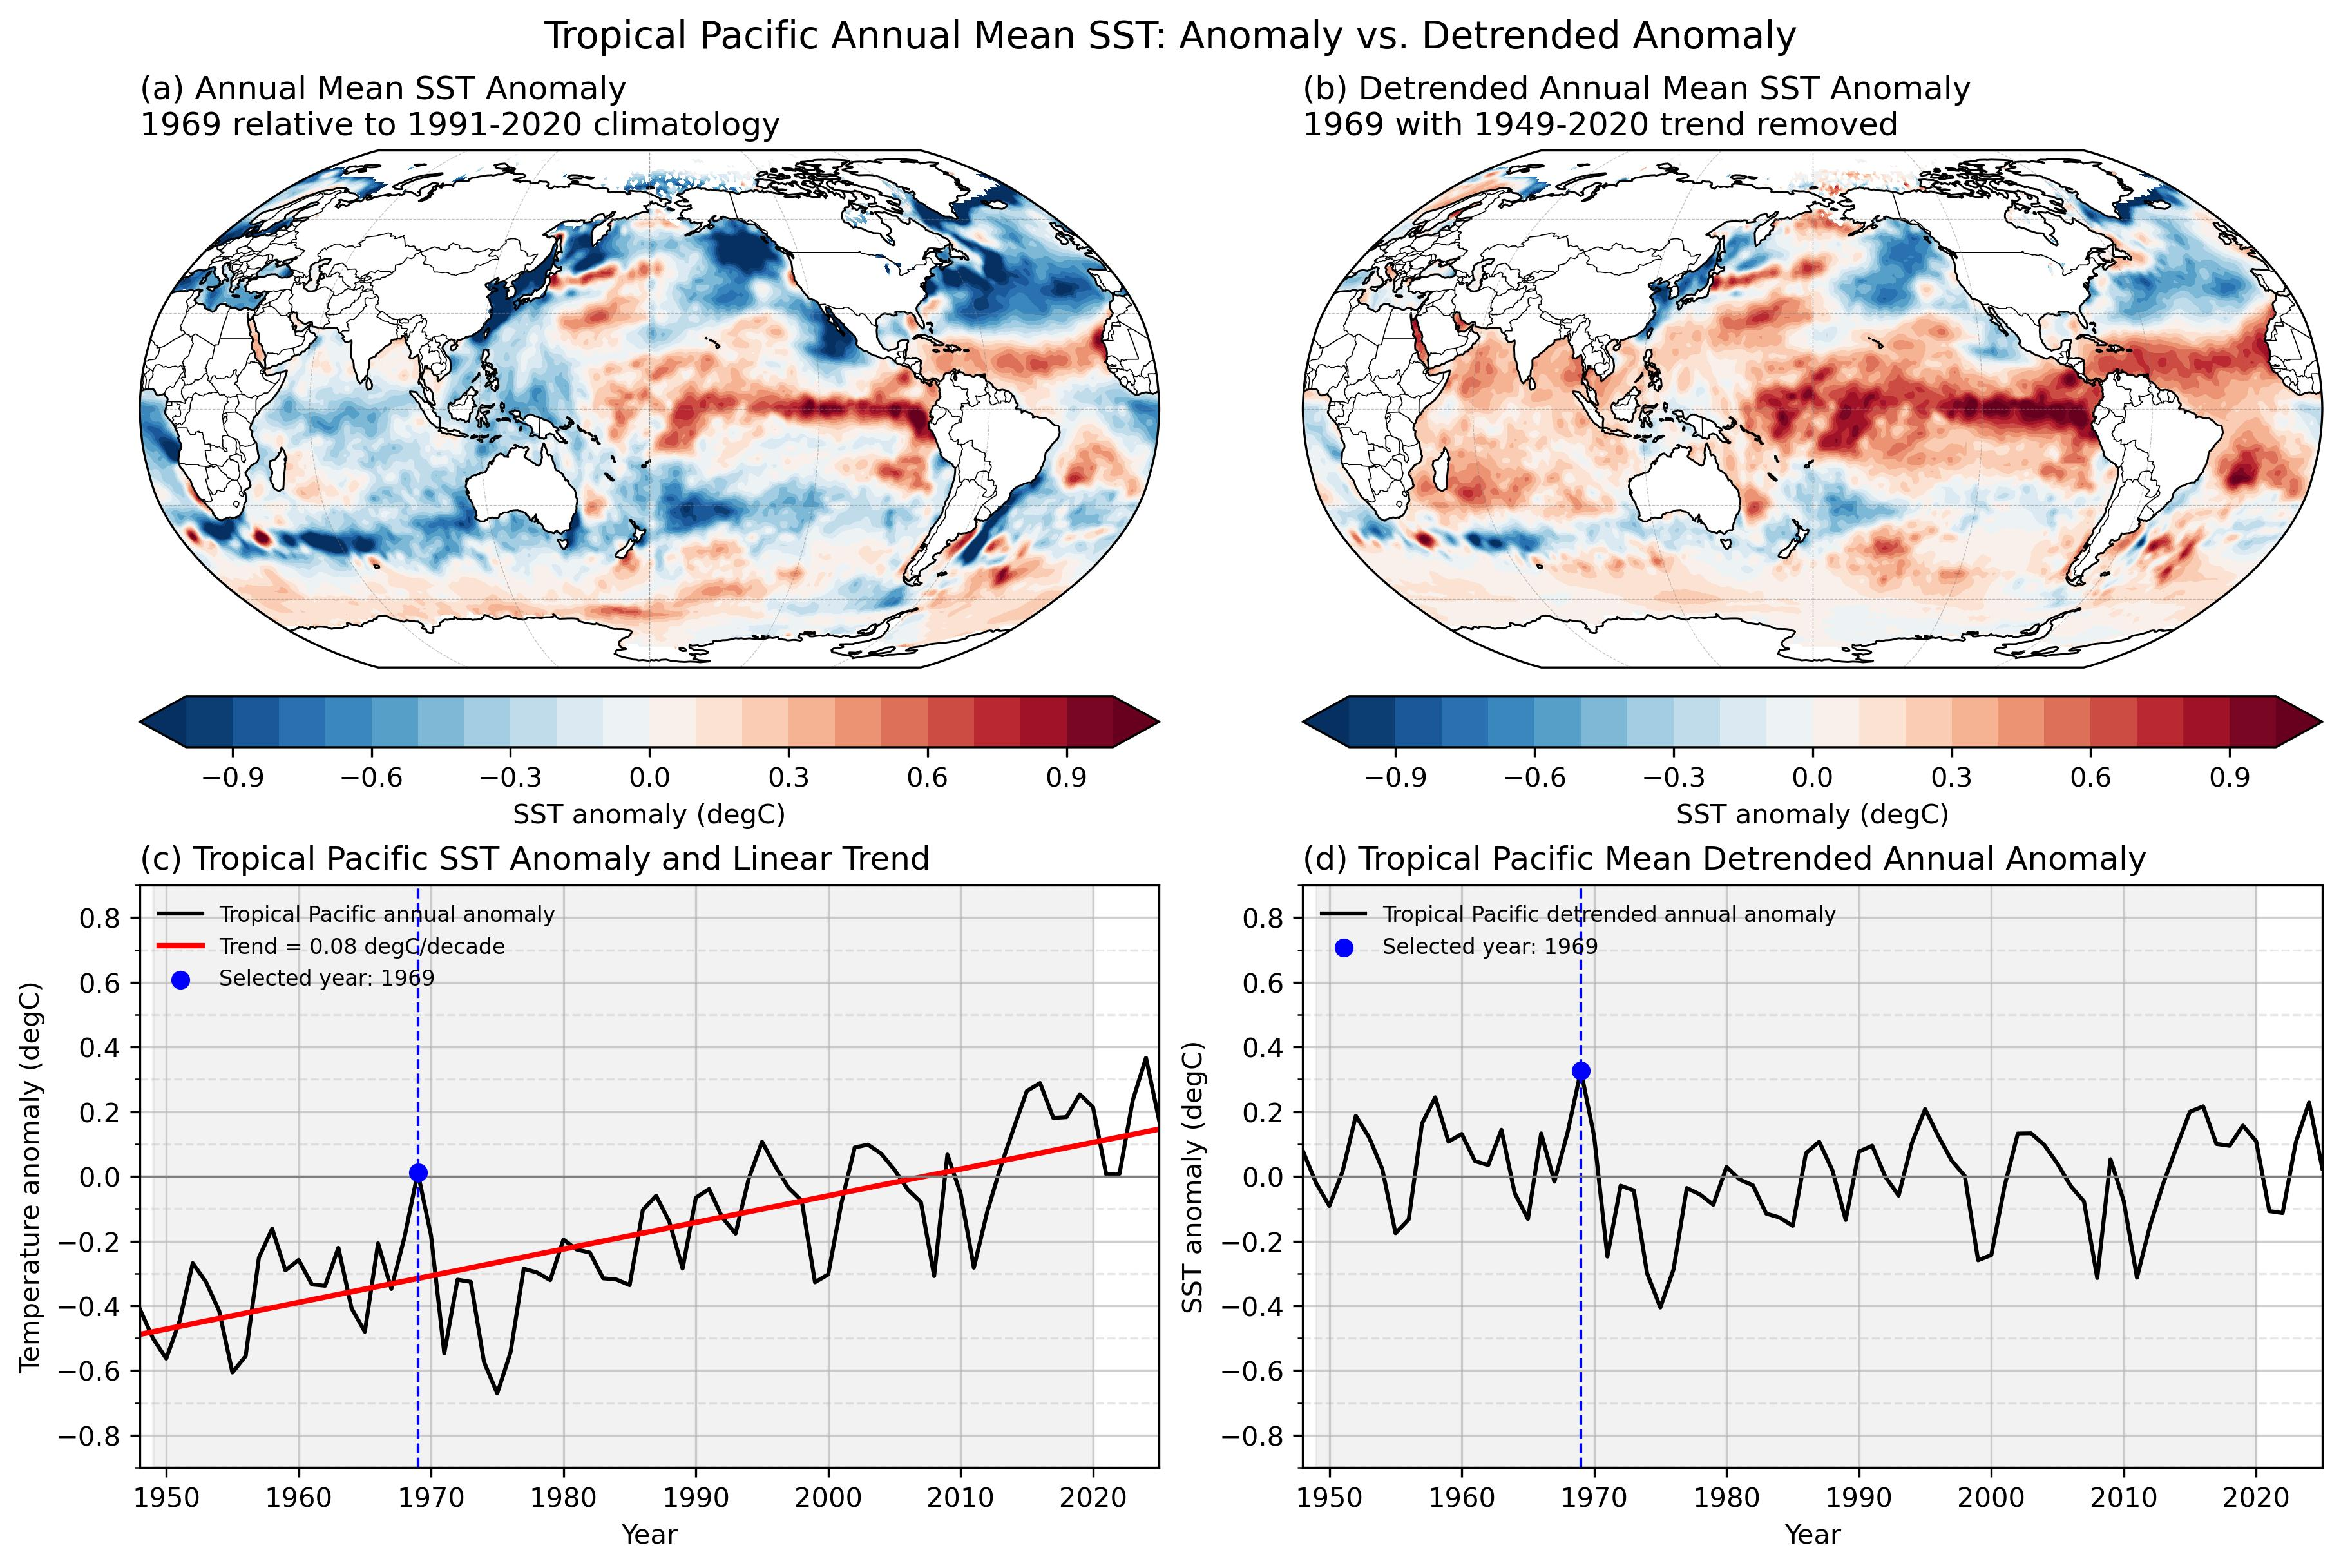

Generate this figure with Python:
# ---------------------------------------------------------
# Annual SST Anomaly vs. Detrended Anomaly
# ---------------------------------------------------------
# Purpose:
#   Compare tropical Pacific SST anomalies before and after
#   removing the long-term linear trend.
#
#   The top row shows annual mean SST anomaly maps and
#   detrended anomaly maps for a selected year. The bottom
#   row shows the corresponding Tropical Pacific mean time
#   series.
#
# Directions:
#   Complete the missing sections to:
#     1. Calculate detrended annual anomalies.
#     2. Calculate the Tropical Pacific regional mean.
#     3. Plot annual anomaly and detrended anomaly maps.
#     4. Plot the regional annual and detrended anomaly time series and
#        fitted linear trend.
#
#   The program removes the 1991–2020 monthly climatology,
#   calculates annual mean anomalies, estimates the linear
#   trend, and removes the fitted trend from the annual
#   anomaly field.
# ---------------------------------------------------------

import warnings
from pathlib import Path

import numpy as np
import xarray as xr
import matplotlib.pyplot as plt
import cartopy.crs as ccrs
import cartopy.feature as cfeature
from cartopy.util import add_cyclic_point
from matplotlib.ticker import MultipleLocator

warnings.filterwarnings(
    "ignore",
    message="invalid value encountered in create_collection",
    category=RuntimeWarning
)


# ---------------------------------------------------------
# Functions
# ---------------------------------------------------------

def regional_weighted_mean(data, lat1, lat2, lon1, lon2):
    """
    Calculate cosine-latitude-weighted regional mean.

    Parameters
    ----------
    data : xarray.DataArray
        Input data with dimensions time, lat, lon.
    lat1, lat2 : float
        Latitude range.
    lon1, lon2 : float
        Longitude range.

    Returns
    -------
    regional_mean : xarray.DataArray
        Area-averaged regional time series.
    """

    # Rename coordinates if necessary
    if "latitude" in data.coords:
      data = data.rename({"latitude": "lat"})

    if "longitude" in data.coords:
      data = data.rename({"longitude": "lon"})

    # Convert longitude system if needed
    if lon1 < 0 or lon2 < 0:
        if (data.lon > 180).any():
            data = data.assign_coords(
                lon=((data.lon + 180) % 360 - 180)
            ).sortby("lon")
    else:
       if (data.lon < 0).any():
            data = data.assign_coords(
                lon=(data.lon % 360)
            ).sortby("lon")

    # Select latitude range correctly
    if data.lat[0] > data.lat[-1]:
        dat_region = data.sel(
            lat=slice(lat1, lat2),
            lon=slice(lon1, lon2)
        )
    else:
        dat_region = data.sel(
            lat=slice(lat2, lat1),
            lon=slice(lon1, lon2)
        )

    # Cosine-latitude weighting
    weights = np.cos(np.deg2rad(dat_region.lat))

    regional_mean = dat_region.weighted(weights).mean(
        dim=("lat", "lon"),
        skipna=True
    )

    return regional_mean

def annual_anomaly(monthly_mean, clim_start="1991-01-01", clim_end="2020-12-31"):
    """Calculate annual mean anomalies relative to monthly climatology."""

    # Monthly climatology
    clim = monthly_mean.sel(time=slice(clim_start, clim_end)).groupby(
        "time.month"
    ).mean("time")

    # Monthly anomaly
    anom = monthly_mean.groupby("time.month") - clim

    # Annual mean anomaly
    anom_ann = anom.resample(time="YS").mean()
    count_ann = anom.resample(time="YS").count()

    # Keep only complete years
    anom_ann = anom_ann.where(count_ann == 12, drop=True)

    return anom_ann


def linear_detrend(da, trend_start="1949-01-01", trend_end="2020-12-31"):
    """
    Remove the full fitted linear trend from an annual anomaly field.

    This function works for both a 1-D regional time series and a
    3-D gridded field with dimensions (time, lat, lon).
    """

    # Select the period used for trend estimation
    da_fit = da.sel(time=slice(trend_start, trend_end))

    # Convert time to numeric year values
    year_fit = xr.DataArray(
        da_fit.time.dt.year.astype(float),
        dims="time",
        coords={"time": da_fit.time}
    )
    year_all = xr.DataArray(
        da.time.dt.year.astype(float),
        dims="time",
        coords={"time": da.time}
    )

    # Center the year coordinate using the trend-analysis period
    year_mean = float(year_fit.mean())
    x_fit = year_fit - year_mean
    x_all = year_all - year_mean

    # Fit linear trend at each grid point:
    # anomaly = slope * centered_year + intercept
    slope_per_year = (da_fit * x_fit).sum("time", skipna=True) / (
        x_fit ** 2
    ).sum("time", skipna=True)
    intercept = da_fit.mean("time", skipna=True)

    # Fitted linear trend line for all years
    trend_line = slope_per_year * x_all + intercept
    trend_line.name = "linear_trend"

    # Remove the full fitted trend line
    da_detrended = da - trend_line
    da_detrended.name = "detrended_anomaly"

    # Convert trend unit to degC per decade
    slope_decade = slope_per_year * 10.0
    slope_decade.name = "linear_trend_per_decade"

    return da_detrended, trend_line, slope_decade

# ---------------------------------------------------------
# Read data
# ---------------------------------------------------------
script_dir = Path(__file__).resolve().parent

# Check whether the script is inside the "solution" directory
if script_dir.name == "solution":
    repo_dir = script_dir.parents[2]
else:
    repo_dir = script_dir.parents[1]

ds_file = repo_dir / "data_raw/HadISST_sst.nc"

ds = xr.open_dataset(ds_file)

print(ds)
print("Last available time:", ds.time[-1].values)

# Select SST [degC]
sst = ds["sst"]

# Mask land and missing values
sst = sst.where(sst > -100)

# Rename coordinates to match the course examples
sst = sst.rename({
    "latitude": "lat",
    "longitude": "lon"
})

print(sst.min().values)
print(sst.max().values)

# ---------------------------------------------------------
# Analysis settings
# ---------------------------------------------------------
clim_start = "1991-01-01"
clim_end = "2020-12-31"
trend_start = "1949-01-01"
trend_end = "2020-12-31"
target_year = 1969

# ---------------------------------------------------------
# Calculate annual anomalies and detrended anomalies
# ---------------------------------------------------------
# Annual mean anomalies relative to monthly climatology
anom_ann = annual_anomaly(sst, clim_start, clim_end)
anom_ann.attrs["units"] = "degC"

#
# Step 1: Calculate detrended annual anomalies
#
# Remove the linear trend from the annual mean anomaly.
# Also save the fitted trend line and trend slope.
#
# Hint:
# linear_detrend() returns three variables:
#   1. Detrended anomaly
#   2. Fitted trend line
#   3. Linear trend (degC per decade)

anom_ann_detrended, trend_line, slope_decade = linear_detrend(
    anom_ann,
    trend_start,
    trend_end
)
anom_ann_detrended.attrs["units"] = "degC"

#
# Step 2: Calculate Tropical Pacific mean time series
#
# Define the Tropical Pacific region and calculate
# regional mean annual anomalies, detrended anomalies,
# and the fitted trend.
#
# Latitude : 20°N to 20°S
# Longitude: 120°E to 220°E

lat1, lat2 = 20, -20
lon1, lon2 = 120, 220

regional_anom = regional_weighted_mean(anom_ann, lat1, lat2, lon1, lon2)
regional_detrended = regional_weighted_mean(anom_ann_detrended, lat1, lat2, lon1, lon2)
regional_trend = regional_weighted_mean(trend_line, lat1, lat2, lon1, lon2)

# Regional trend value for the legend
# linear_detrend() returns three values:
#   detrended anomaly, trend line, and slope per decade.
# Use "_" for returned values that are not needed here.

_, _, regional_slope_decade = linear_detrend(
    regional_anom,
    trend_start,
    trend_end
)


# ---------------------------------------------------------
# Select target year for map and time-series marker
# ---------------------------------------------------------
target_time = f"{target_year}-01-01"

anom_target = anom_ann.sel(time=target_time)
detrended_target = anom_ann_detrended.sel(time=target_time)

regional_anom_target = regional_anom.sel(time=target_time)
regional_detrended_target = regional_detrended.sel(time=target_time)

print("Annual anomaly range:", float(anom_target.min()), float(anom_target.max()))
print(
    "Detrended annual anomaly range:",
    float(detrended_target.min()),
    float(detrended_target.max())
)


# ---------------------------------------------------------
# Add cyclic points to close the 0/360 longitude seam
# ---------------------------------------------------------
anom_cyclic, lon_cyclic = add_cyclic_point(
    anom_target.values,
    coord=anom_target.lon
)

detrended_cyclic, lon_cyclic = add_cyclic_point(
    detrended_target.values,
    coord=detrended_target.lon
)


# ---------------------------------------------------------
# Plot maps and tropical Pacific mean time series
# ---------------------------------------------------------
proj = ccrs.Robinson(central_longitude=180)

fig, axes = plt.subplots(
    2, 2,
    figsize=(12, 8),
    constrained_layout=True
)

# Remove the default top-row axes
axes[0, 0].remove()
axes[0, 1].remove()

# Create Cartopy axes in the same positions
axes[0, 0] = fig.add_subplot(2, 2, 1, projection=proj)
axes[0, 1] = fig.add_subplot(2, 2, 2, projection=proj)


# Use the same contour levels for both maps because both fields
# have the same unit. This makes the comparison direct.
levels = np.arange(-1, 1.1, 0.1)
cmap = "RdBu_r"

# ---------------------------------------------------------
# Panel 1: original annual anomaly map
# ---------------------------------------------------------

# Step 3: Plot the annual anomaly map
#
# Complete the contourf() function.
# Hint:
#   Use the cyclic longitude, latitude, annual anomaly,
#   contour levels, colormap, and PlateCarree transform.

cf1 = axes[0, 0].contourf(
    lon_cyclic,
    anom_target.lat,
    anom_cyclic,
    levels=levels,
    cmap=cmap,
    extend="both",
    transform=ccrs.PlateCarree()
)

axes[0, 0].set_title(
    f"(a) Annual Mean SST Anomaly\n"
    f"{target_year} relative to {clim_start[:4]}-{clim_end[:4]} climatology",
    loc="left"
)

# ---------------------------------------------------------
# Panel 2: detrended annual anomaly map
# ---------------------------------------------------------

# Step 3: Plot the detrended annual anomaly map
#
# Complete the contourf() function.
# Hint:
#   Use the cyclic longitude, latitude, annual anomaly,
#   contour levels, colormap, and PlateCarree transform.

cf2 = axes[0, 1].contourf(
    lon_cyclic,
    detrended_target.lat,
    detrended_cyclic,
    levels=levels,
    cmap=cmap,
    extend="both",
    transform=ccrs.PlateCarree()
)

axes[0, 1].set_title(
    f"(b) Detrended Annual Mean SST Anomaly\n"
    f"{target_year} with {trend_start[:4]}-{trend_end[:4]} trend removed",
    loc="left"
)

# Common map features
for ax in [axes[0, 0], axes[0, 1]]:
    ax.set_global()
    ax.coastlines(linewidth=0.7)
    ax.add_feature(cfeature.BORDERS, linewidth=0.4)
    ax.gridlines(linewidth=0.3, color="gray", alpha=0.5, linestyle="--")

# ---------------------------------------------------------
# Panel 3: regional annual anomaly and linear trend
# ---------------------------------------------------------
year = regional_anom.time.dt.year
trend_start_year = int(trend_start[:4])
trend_end_year = int(trend_end[:4])

# Step 4: Plot the annual mean anomaly time series
#
# Complete the plot() function.
# Hint:
#   Use the regional annual anomaly and its time coordinate.

axes[1, 0].plot(
    year,
    regional_anom,
    linewidth=1.5,
    color="black",
    label="Tropical Pacific annual anomaly"
)
axes[1, 0].plot(
    year,
    regional_trend,
    linewidth=2.0,
    color="red",
    label=f"Trend = {float(regional_slope_decade):.2f} degC/decade"
)

axes[1, 0].scatter(
    target_year,
    regional_anom_target,
    color="blue",
    zorder=5,
    label=f"Selected year: {target_year}"
)
axes[1, 0].axvline(target_year, color="blue", linestyle="--", linewidth=1.0)
axes[1, 0].axvspan(
    trend_start_year,
    trend_end_year,
    color="gray",
    alpha=0.10,
    zorder=0
)
axes[1, 0].axhline(0, color="gray", linewidth=0.8)
axes[1, 0].set_title(
    "(c) Tropical Pacific SST Anomaly and Linear Trend",
    loc="left"
)
axes[1, 0].set_ylabel("Temperature anomaly (degC)")
axes[1, 0].legend(loc="upper left", fontsize=8, frameon=False)

# ---------------------------------------------------------
# Panel 4: Tropical Pacific detrended annual anomaly
# ---------------------------------------------------------

# Step 4: Plot the detrended annual mean anomaly time series
#
# Complete the plot() function.
# Hint:
#   Use the regional annual anomaly and its time coordinate.

axes[1, 1].plot(
    year,
    regional_detrended,
    linewidth=1.5,
    color="black",
    label="Tropical Pacific detrended annual anomaly"
)

axes[1, 1].scatter(
    target_year,
    regional_detrended_target,
    color="blue",
    zorder=5,
    label=f"Selected year: {target_year}"
)
axes[1, 1].axvline(target_year, color="blue", linestyle="--", linewidth=1.0)
axes[1, 1].axvspan(
    trend_start_year,
    trend_end_year,
    color="gray",
    alpha=0.10,
    zorder=0
)
axes[1, 1].axhline(0, color="gray", linewidth=0.8)
axes[1, 1].set_title(
    "(d) Tropical Pacific Mean Detrended Annual Anomaly",
    loc="left"
)
axes[1, 1].set_ylabel("SST anomaly (degC)")
axes[1, 1].legend(loc="upper left", fontsize=8, frameon=False)


# Use the same y-axis range for the two time-series panels
row_min = min(float(regional_anom.min()), float(regional_detrended.min()))
row_max = max(float(regional_anom.max()), float(regional_detrended.max()))
row_abs = max(abs(row_min), abs(row_max))
row_lim = np.ceil(row_abs * 10) / 10

# Common time-series axis settings
for ax in [axes[1, 0], axes[1, 1]]:
    ax.set_xlim(1948, 2025)
    ax.set_xticks(np.arange(1950, 2030, 10))
    ax.set_xlabel("Year")
    ax.yaxis.set_minor_locator(MultipleLocator(0.1))
    ax.grid(which="major", linestyle="-", alpha=0.6)
    ax.grid(which="minor", linestyle="--", alpha=0.3)
    ax.set_ylim(-row_lim, row_lim)

# One shared colorbar for the two map panels
cbar1 = fig.colorbar(
    cf1,
    ax=axes[0, 0],
    orientation="horizontal"
)
cbar1.set_label("SST anomaly (degC)")

cbar2 = fig.colorbar(
    cf2,
    ax=axes[0, 1],
    orientation="horizontal"
)
cbar2.set_label("SST anomaly (degC)")



fig.suptitle(
    "Tropical Pacific Annual Mean SST: Anomaly vs. Detrended Anomaly",
    fontsize=14
)

output_path = Path(__file__).with_suffix(".jpg")
plt.savefig(output_path, dpi=300, bbox_inches="tight")

plt.show()
ds.close()
